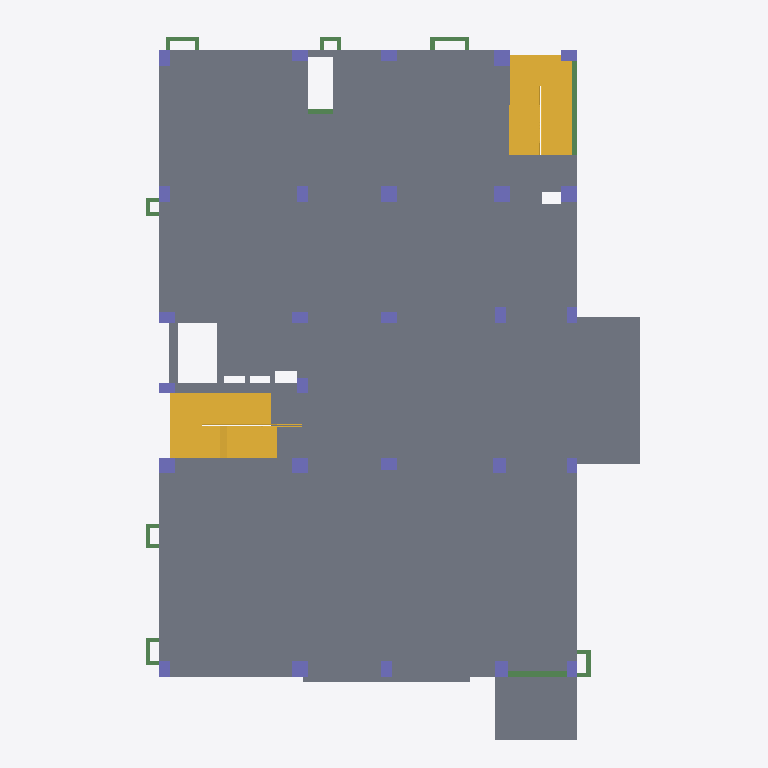
Plan cut of the same IFC building model at storey '06 FIRST FLOOR' (level 4.45 m, cut at 5.85 m), seen from above with north up, elements coloured by IFC class: 27 columns (violet), 24 beams (green), 4 stairs (yellow), 3 slabs (grey). Cut surfaces are drawn darker.
Extent 24.5 m × 34.0 m × 33.2 m (x, y, z). Storeys (16): 01 PILE C/O LVL at -2.70 m; 02 PILE CAP at -1.77 m; 03 FRL at -0.45 m; 04 FGL at 0.00 m; 05 GROUND FLOOR at 0.45 m; 06 FIRST FLOOR at 4.45 m; 07 SECOND FLOOR at 8.45 m; 08 THIRD FLOOR at 12.45 m; 09 FOURTH FLOOR at 16.45 m; 10 FIFTH FLOOR at 20.45 m; 11 TERRACE FLOOR EL 24.450 at 24.45 m; 12 LMR 1ST SLAB EL 26.550 at 26.55 m; 13 MUMPTY EL 27.650 at 27.65 m; 14 LMR 2ND SLAB EL 28.950 at 28.95 m; 15 OHT 1ST SLAB EL 29.600 at 29.60 m; 16 OHT 2ND SLAB EL 31.400 at 31.40 m. Elements (1072): 731 IfcBeam, 195 IfcColumn, 129 IfcSlab, 12 IfcStair, 5 IfcWallStandardCase.

HEADER;
FILE_DESCRIPTION(('ViewDefinition [CoordinationView_V2.0]','RevitIdentifiers [ContentGUID: 2a26ff36-ea40-48a1-ae1b-1c856c455e7e, VersionGUID: 8334f682-fb4d-4cac-968a-10b6d0ebdb77, NumberOfSaves: 903]','CoordinateReference [CoordinateBase: Shared Coordinates]'),'2;1');
FILE_NAME('WTP-ADMIN-ST_09.ifc','2026-07-04T15:57:24+05:30',(''),(''),'ODA SDAI 25.12','Autodesk - Revit 26.4.10.51 (ENG) - 26.4.10.51','');
FILE_SCHEMA(('IFC2X3'));
ENDSEC;
DATA;
#18=IFCPROJECT('0g9lyswa18eQuR78MJkg6E',#6,'Project Number',$,$,'Project Name','Project Status',(#13),#53036);
#88=IFCSITE('0g9lyswa18eQuR78MJkg6C',#6,'Default',$,$,#87,$,$,.ELEMENT.,(42,24,53,508911),(-71,-15,-29,-58837),0.0,$,$);
#22=IFCBUILDING('0g9lyswa18eQuR78MJkg6F',#6,'',$,$,#21,$,'',.ELEMENT.,$,$,#19);
#26=IFCBUILDINGSTOREY('0QGiTADjLEqOeatneng_bd',#6,'01 PILE C/O LVL',$,$,#25,$,'01 PILE C/O LVL',.ELEMENT.,-2700.0000000000014);
#30=IFCBUILDINGSTOREY('0QGiTADjLEqOeatneng_ak',#6,'02 PILE CAP',$,$,#29,$,'02 PILE CAP',.ELEMENT.,-1775.0000000000014);
#34=IFCBUILDINGSTOREY('0QGiTADjLEqOeatneng_rB',#6,'03 FRL',$,$,#33,$,'03 FRL',.ELEMENT.,-450.00000000000165);
#37=IFCBUILDINGSTOREY('1w2kgyXAD2C9c7QsT4npO9',#6,'04 FGL',$,$,#36,$,'04 FGL',.ELEMENT.,5.655935E-26);
#41=IFCBUILDINGSTOREY('1w2kgyXAD2C9c7QsT4npsv',#6,'05 GROUND FLOOR',$,$,#40,$,'05 GROUND FLOOR',.ELEMENT.,450.0000000001678);
#45=IFCBUILDINGSTOREY('1pL4bI20zFMuP1gdagdIM8',#6,'06 FIRST FLOOR',$,$,#44,$,'06 FIRST FLOOR',.ELEMENT.,4449.999999999997);
#49=IFCBUILDINGSTOREY('1pL4bI20zFMuP1gdagdIJh',#6,'07 SECOND FLOOR',$,$,#48,$,'07 SECOND FLOOR',.ELEMENT.,8450.0);
#53=IFCBUILDINGSTOREY('1pL4bI20zFMuP1gdagdIJy',#6,'08 THIRD FLOOR',$,$,#52,$,'08 THIRD FLOOR',.ELEMENT.,12450.0);
#57=IFCBUILDINGSTOREY('1pL4bI20zFMuP1gdagdIU9',#6,'09 FOURTH FLOOR',$,$,#56,$,'09 FOURTH FLOOR',.ELEMENT.,16450.0);
#61=IFCBUILDINGSTOREY('1pL4bI20zFMuP1gdagdIVw',#6,'10 FIFTH FLOOR',$,$,#60,$,'10 FIFTH FLOOR',.ELEMENT.,20450.000000000004);
#65=IFCBUILDINGSTOREY('1pL4bI20zFMuP1gdagdIOr',#6,'11 TERRACE FLOOR EL 24.450',$,$,#64,$,'11 TERRACE FLOOR EL 24.450',.ELEMENT.,24450.000000000004);
#69=IFCBUILDINGSTOREY('0p7EeodmX4Dv4mqPjHehRY',#6,'12 LMR 1ST SLAB EL 26.550',$,$,#68,$,'12 LMR 1ST SLAB EL 26.550',.ELEMENT.,26549.999999999996);
#73=IFCBUILDINGSTOREY('1pL4bI20zFMuP1gdagdIPa',#6,'13 MUMPTY EL 27.650',$,$,#72,$,'13 MUMPTY EL 27.650',.ELEMENT.,27650.000000000007);
#77=IFCBUILDINGSTOREY('0p7EeodmX4Dv4mqPjHehPo',#6,'14 LMR 2ND SLAB EL 28.950',$,$,#76,$,'14 LMR 2ND SLAB EL 28.950',.ELEMENT.,28949.999999999996);
#81=IFCBUILDINGSTOREY('1l1x6Ne1X7yw7JPzEYnoVO',#6,'15 OHT 1ST SLAB EL 29.600',$,$,#80,$,'15 OHT 1ST SLAB EL 29.600',.ELEMENT.,29600.000000000007);
#85=IFCBUILDINGSTOREY('1l1x6Ne1X7yw7JPzEYnoSp',#6,'16 OHT 2ND SLAB EL 31.400',$,$,#84,$,'16 OHT 2ND SLAB EL 31.400',.ELEMENT.,31400.000000000004);
#24008=IFCSLAB('2ImMcmvU5EN9X6RTphdwVY',#6,'Floor:Generic 125mm:586753',$,$,#23929,#24007,'586753',.FLOOR.);
#24255=IFCSLAB('1KGkm77jX0DxRI8ZuBFRU$',#6,'Floor:Generic 125mm:601101',$,$,#24240,#24254,'601101',.FLOOR.);
#25555=IFCSTAIR('0CkAxt87HARhJtIsvCTIbN',#6,'Assembled Stair:Stair:640935',$,$,#25554,$,'640935',.HALF_TURN_STAIR.);
#28198=IFCSTAIR('3p67IhQsPCzh6_MIRy2eax',#6,'Assembled Stair:Stair:648465',$,$,#28197,$,'648465',.HALF_TURN_STAIR.);
#25958=IFCSLAB('2flgWf1UH6yubtOc0OZPu2',#6,'Floor:Generic 160mm:641812',$,$,#25948,#25957,'641812',.FLOOR.);
#26113=IFCSTAIR('3h9rvkEHL5lgYog8gl5GVn',#6,'Assembled Stair:Stair:642749',$,$,#26112,$,'642749',.HALF_TURN_STAIR.);
#28557=IFCSTAIR('1g8u8zfM18A9t33RJj0gTr',#6,'Assembled Stair:Stair:650804',$,$,#28556,$,'650804',.HALF_TURN_STAIR.);
#7282=IFCBEAM('1DhgoRHPjFx9I8w6nZ6UZD',#6,'Concrete-Rectangular Beam:FB40B 230 x 650mm:527857',$,$,#7218,#7281,'527857');
#7130=IFCBEAM('0IrPE3bcz7O80YQk9X4erq',#6,'Concrete-Rectangular Beam:FB22 300 x 600mm:527188',$,$,#7129,#7126,'527188');
#10317=IFCCOLUMN('0T1o2PnKj4PRFtvw8_lHEg',#6,'Concrete-Rectangular-Column:C-TYPE3 750 x 750mm:541299',$,$,#10316,#10313,'541299');
#10343=IFCCOLUMN('0T1o2PnKj4PRFtvw8_lHEj',#6,'Concrete-Rectangular-Column:C-TYPE3 750 x 750mm:541300',$,$,#10342,#10339,'541300');
#10369=IFCCOLUMN('0T1o2PnKj4PRFtvw8_lHEi',#6,'Concrete-Rectangular-Column:C-TYPE3 750 x 750mm:541301',$,$,#10368,#10365,'541301');
#10395=IFCCOLUMN('0T1o2PnKj4PRFtvw8_lHEl',#6,'Concrete-Rectangular-Column:C-TYPE3 750 x 750mm:541302',$,$,#10394,#10391,'541302');
#10499=IFCCOLUMN('0T1o2PnKj4PRFtvw8_lHEZ',#6,'Concrete-Rectangular-Column:C-TYPE3 750 x 750mm:541306',$,$,#10498,#10495,'541306');
#10421=IFCCOLUMN('0T1o2PnKj4PRFtvw8_lHEk',#6,'Concrete-Rectangular-Column:C-TYPE3 750 x 750mm:541303',$,$,#10420,#10417,'541303');
#10447=IFCCOLUMN('0T1o2PnKj4PRFtvw8_lHEX',#6,'Concrete-Rectangular-Column:C-TYPE3 750 x 750mm:541304',$,$,#10446,#10443,'541304');
#10187=IFCCOLUMN('0T1o2PnKj4PRFtvw8_lHEt',#6,'Concrete-Rectangular-Column:600 x 750mm:541294',$,$,#10186,#10183,'541294');
#10135=IFCCOLUMN('0T1o2PnKj4PRFtvw8_lHEr',#6,'Concrete-Rectangular-Column:600 x 750mm:541292',$,$,#10134,#10131,'541292');
#10473=IFCCOLUMN('0T1o2PnKj4PRFtvw8_lHEW',#6,'Concrete-Rectangular-Column:600 x 750mm:541305',$,$,#10472,#10469,'541305');
#9807=IFCCOLUMN('0T1o2PnKj4PRFtvw8_lHEu',#6,'Concrete-Rectangular-Column:C-TYPE1 500 x 750mm:541281',$,$,#9806,#9803,'541281');
#9833=IFCCOLUMN('0T1o2PnKj4PRFtvw8_lHEx',#6,'Concrete-Rectangular-Column:C-TYPE1 500 x 750mm:541282',$,$,#9832,#9829,'541282');
#9859=IFCCOLUMN('0T1o2PnKj4PRFtvw8_lHEw',#6,'Concrete-Rectangular-Column:C-TYPE1 500 x 750mm:541283',$,$,#9858,#9855,'541283');
#9953=IFCCOLUMN('0T1o2PnKj4PRFtvw8_lHEy',#6,'Concrete-Rectangular-Column:C-TYPE1 500 x 750mm:541285',$,$,#9952,#9949,'541285');
#9927=IFCCOLUMN('0T1o2PnKj4PRFtvw8_lHEz',#6,'Concrete-Rectangular-Column:C-TYPE1 500 x 750mm:541284',$,$,#9926,#9923,'541284');
#9979=IFCCOLUMN('0T1o2PnKj4PRFtvw8_lHE$',#6,'Concrete-Rectangular-Column:C-TYPE1 500 x 750mm:541286',$,$,#9978,#9975,'541286');
#10057=IFCCOLUMN('0T1o2PnKj4PRFtvw8_lHEm',#6,'Concrete-Rectangular-Column:C-TYPE1 500 x 750mm:541289',$,$,#10056,#10053,'541289');
#10083=IFCCOLUMN('0T1o2PnKj4PRFtvw8_lHEp',#6,'Concrete-Rectangular-Column:C-TYPE1 500 x 750mm:541290',$,$,#10082,#10079,'541290');
#10213=IFCCOLUMN('0T1o2PnKj4PRFtvw8_lHEs',#6,'Concrete-Rectangular-Column:C-TYPE1 500 x 750mm:541295',$,$,#10212,#10209,'541295');
#10239=IFCCOLUMN('0T1o2PnKj4PRFtvw8_lHEf',#6,'Concrete-Rectangular-Column:C-TYPE1 500 x 750mm:541296',$,$,#10238,#10235,'541296');
#10265=IFCCOLUMN('0T1o2PnKj4PRFtvw8_lHEe',#6,'Concrete-Rectangular-Column:C-TYPE1 500 x 750mm:541297',$,$,#10264,#10261,'541297');
#10525=IFCCOLUMN('0T1o2PnKj4PRFtvw8_lHEY',#6,'Concrete-Rectangular-Column:C-TYPE1 500 x 750mm:541307',$,$,#10524,#10521,'541307');
#10109=IFCCOLUMN('0T1o2PnKj4PRFtvw8_lHEo',#6,'Concrete-Rectangular-Column:C-TYPE1 500 x 750mm:541291',$,$,#10108,#10105,'541291');
#10005=IFCCOLUMN('0T1o2PnKj4PRFtvw8_lHE_',#6,'Concrete-Rectangular-Column:C-TYPE1 500 x 750mm:541287',$,$,#10004,#10001,'541287');
#10161=IFCCOLUMN('0T1o2PnKj4PRFtvw8_lHEq',#6,'Concrete-Rectangular-Column:C-TYPE1 500 x 750mm:541293',$,$,#10160,#10157,'541293');
#10291=IFCCOLUMN('0T1o2PnKj4PRFtvw8_lHEh',#6,'Concrete-Rectangular-Column:C-TYPE1 500 x 750mm:541298',$,$,#10290,#10287,'541298');
#10031=IFCCOLUMN('0T1o2PnKj4PRFtvw8_lHEn',#6,'Concrete-Rectangular-Column:C-TYPE1 500 x 750mm:541288',$,$,#10030,#10027,'541288');
#9778=IFCBEAM('1xawlV0SbFVRB6moD0Kn79',#6,'Concrete-Rectangular Beam:FB1A 200 x 300mm:540543',$,$,#9765,#9777,'540543');
#8981=IFCBEAM('1rGoKoanH8iApnPPLWHbmG',#6,'Concrete-Rectangular Beam:FB36 250 x 400mm:536098',$,$,#8968,#8980,'536098');
#9291=IFCBEAM('2X$okcqGLCI8IWGDSsUTqa',#6,'Concrete-Rectangular Beam:FB1 200 x 300mm:537926',$,$,#9278,#9290,'537926');
#9706=IFCBEAM('25PG1_2pX4FwzEVQcQ9frM',#6,'Concrete-Rectangular Beam:FB1 200 x 300mm:539903',$,$,#9693,#9705,'539903');
#9574=IFCBEAM('28rNXC23T8MwIxJnIOFkbd',#6,'Concrete-Rectangular Beam:FB1 200 x 300mm:539364',$,$,#9561,#9573,'539364');
ENDSEC;
